Run: headless pygame with SDL's dummy video driver; simulated clock (each Clock.tick advances the game by its frame time, no real sleeping); random seed 0; keys injected as events and as key.get_pressed() state; no mouse input.
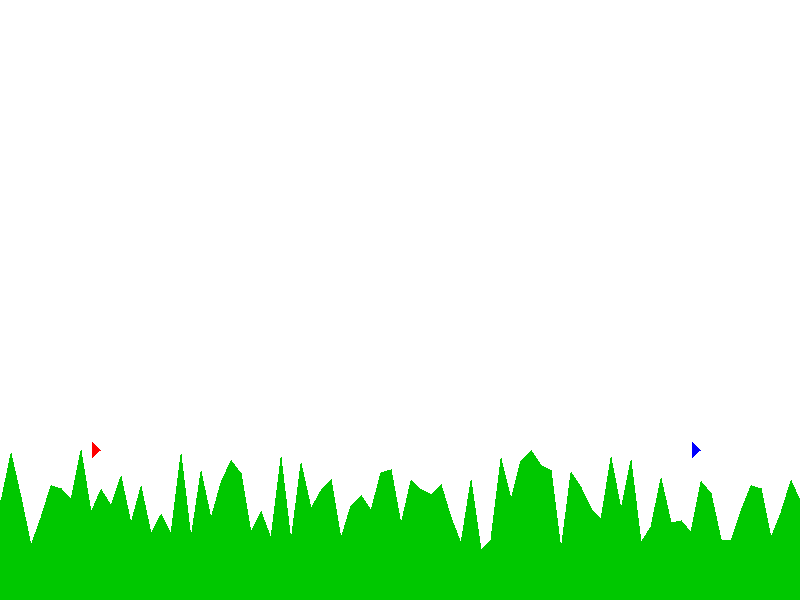
Frame 1 of 4 · flips 1–60 · no input
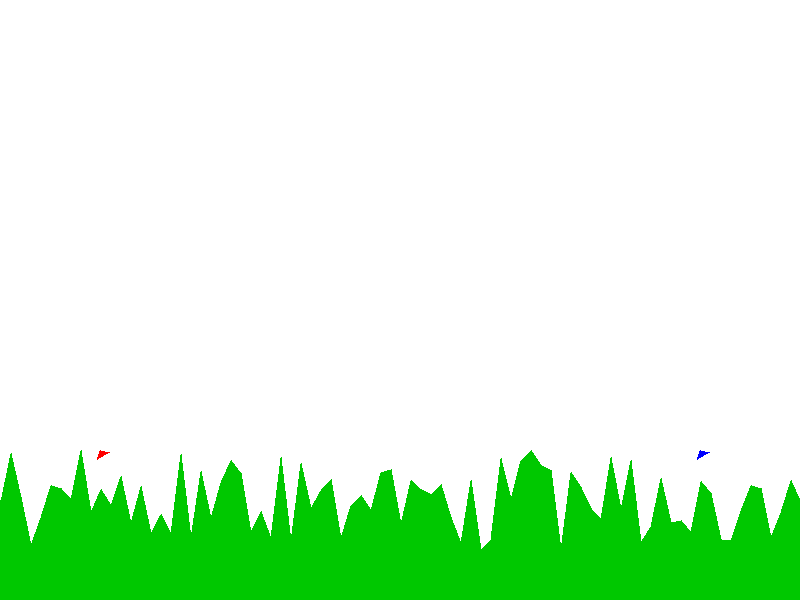
Frame 2 of 4 · flips 61–180 · tapped SPACE, RETURN · held RIGHT (→), D
Frame 3 of 4 · flips 181–300 · held DOWN (↓), S · screen unchanged from frame 2, image omitted
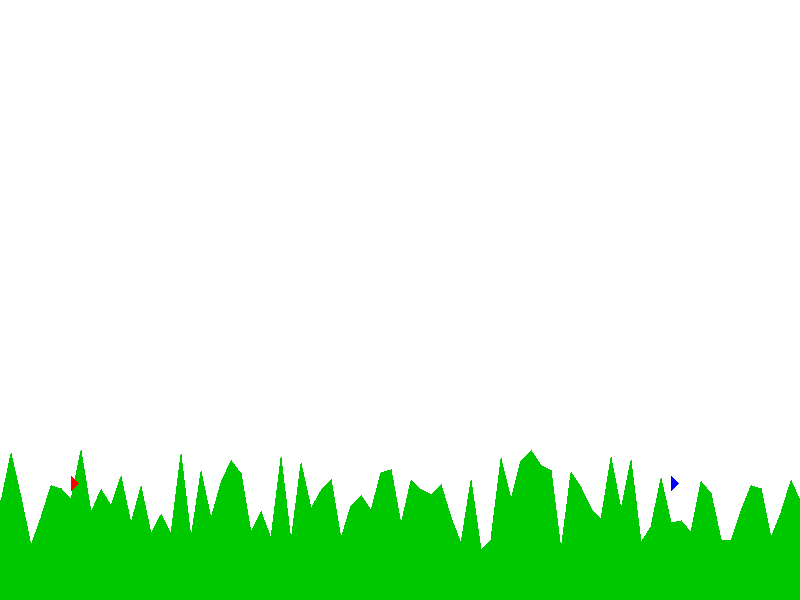
Frame 4 of 4 · flips 301–420 · held LEFT (←), A, UP (↑), W

The pygame program that drew these frames:

import pygame
import math
import random

# Initialize Pygame
pygame.init()

# Constants
WIDTH, HEIGHT = 800, 600
WHITE = (255, 255, 255)
BLACK = (0, 0, 0)
RED = (255, 0, 0)
BLUE = (0, 0, 255)
FPS = 60

# Game window
window = pygame.display.set_mode((WIDTH, HEIGHT))
pygame.display.set_caption("2D Space Battle")

# Player class
class Spaceship:
    def __init__(self, x, y, color):
        self.x = x
        self.y = y
        self.angle = 0
        self.speed = 2
        self.color = color
        self.fuel = 100
        self.ammo = 5
        self.health = 100
        self.width, self.height = 20, 20

    def rotate(self, direction):
        if direction == "left":
            self.angle += 5
        if direction == "right":
            self.angle -= 5

    def move(self):
        if self.fuel > 0:
            self.fuel -= 0.1  # Fuel consumption
            rad = math.radians(self.angle)
            self.x += math.cos(rad) * self.speed
            self.y -= math.sin(rad) * self.speed

    def shoot(self):
        if self.ammo > 0:
            rad = math.radians(self.angle)
            bullet_dx = math.cos(rad) * 5
            bullet_dy = -math.sin(rad) * 5
            return Bullet(self.x, self.y, bullet_dx, bullet_dy, self.color)
        return None

    def draw(self):
        rad = math.radians(self.angle)
        rotated_ship = pygame.transform.rotate(pygame.Surface((self.width, self.height)), self.angle)
        pygame.draw.polygon(window, self.color, [
            (self.x, self.y),
            (self.x + math.cos(rad + 2.356) * 10, self.y - math.sin(rad + 2.356) * 10),
            (self.x + math.cos(rad - 2.356) * 10, self.y - math.sin(rad - 2.356) * 10)
        ])

# Bullet class
class Bullet:
    def __init__(self, x, y, dx, dy, color):
        self.x = x
        self.y = y
        self.dx = dx
        self.dy = dy
        self.color = color
        self.radius = 5

    def move(self):
        self.x += self.dx
        self.y += self.dy

    def draw(self):
        pygame.draw.circle(window, self.color, (int(self.x), int(self.y)), self.radius)

# Terrain class
class Terrain:
    def __init__(self):
        self.points = [(0, HEIGHT - 100)]
        for x in range(1, WIDTH, 10):
            self.points.append((x, HEIGHT - random.randint(50, 150)))
        self.points.append((WIDTH, HEIGHT - 100))

    def draw(self):
        pygame.draw.polygon(window, (0, 200, 0), self.points + [(WIDTH, HEIGHT), (0, HEIGHT)])

    def destruct(self, bullet):
        for i, (x, y) in enumerate(self.points):
            if abs(bullet.x - x) < 10 and bullet.y < y:
                self.points[i] = (x, bullet.y + 20)

# Main function
def main():
    clock = pygame.time.Clock()

    # Create players
    player1 = Spaceship(100, HEIGHT - 150, RED)
    player2 = Spaceship(700, HEIGHT - 150, BLUE)

    bullets = []
    terrain = Terrain()

    run = True
    while run:
        clock.tick(FPS)
        window.fill(WHITE)
        
        for event in pygame.event.get():
            if event.type == pygame.QUIT:
                run = False

        keys = pygame.key.get_pressed()

        # Player 1 controls (WASD)
        if keys[pygame.K_w]:
            player1.move()
        if keys[pygame.K_a]:
            player1.rotate("left")
        if keys[pygame.K_d]:
            player1.rotate("right")
        if keys[pygame.K_SPACE]:
            bullet = player1.shoot()
            if bullet:
                bullets.append(bullet)

        # Player 2 controls (Arrow keys)
        if keys[pygame.K_UP]:
            player2.move()
        if keys[pygame.K_LEFT]:
            player2.rotate("left")
        if keys[pygame.K_RIGHT]:
            player2.rotate("right")
        if keys[pygame.K_RETURN]:
            bullet = player2.shoot()
            if bullet:
                bullets.append(bullet)

        # Draw terrain and players
        terrain.draw()
        player1.draw()
        player2.draw()

        # Move and draw bullets
        for bullet in bullets[:]:
            bullet.move()
            bullet.draw()
            if 0 < bullet.x < WIDTH and 0 < bullet.y < HEIGHT:
                terrain.destruct(bullet)  # Destroy terrain
            else:
                bullets.remove(bullet)

        pygame.display.flip()

    pygame.quit()

if __name__ == "__main__":
    main()
